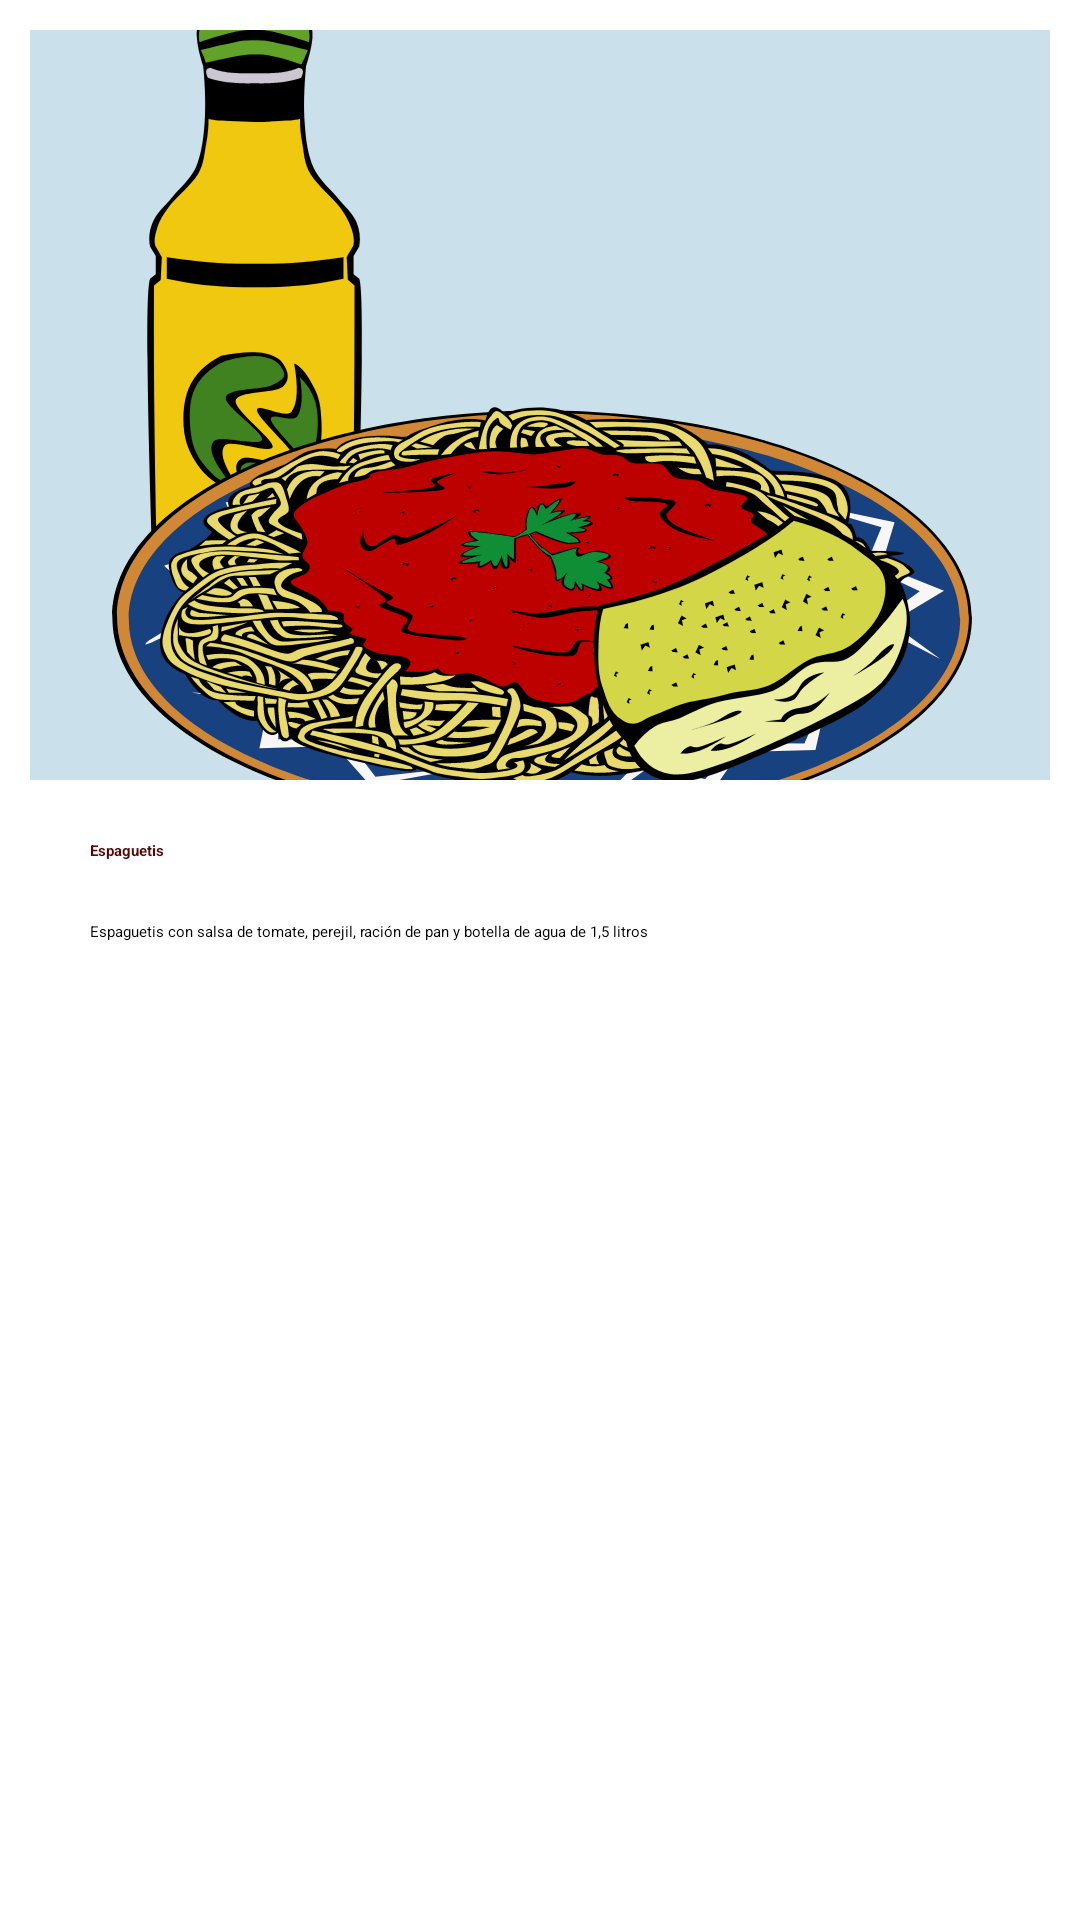

The Android layout XML behind this screen, and the referenced resources:
<!-- AndroidManifest.xml: application theme Theme.PMDM -->
<!-- res/layout/activity_ut01_ex02b_activiry.xml -->
<?xml version="1.0" encoding="utf-8"?>
<LinearLayout xmlns:android="http://schemas.android.com/apk/res/android"
    xmlns:app="http://schemas.android.com/apk/res-auto"
    xmlns:tools="http://schemas.android.com/tools"
    android:layout_width="match_parent"
    android:layout_height="match_parent"
    tools:context=".ex02.presentation.Ut01Ex02bActiviry"
    android:padding="10dp"
    android:orientation="vertical">

    <androidx.appcompat.widget.AppCompatImageView
        android:layout_width="match_parent"
        android:layout_height="@dimen/size_image"
        android:scaleType="centerCrop"
        app:srcCompat="@drawable/food" />

    <TextView
        android:layout_width="match_parent"
        android:layout_height="wrap_content"
        android:text="@string/title1"
        android:textColor="@color/red"
        android:textStyle="bold"
        android:maxLines="1"
        android:textAlignment="textStart"
        android:layout_marginTop="@dimen/size_margin"
        android:layout_marginLeft="@dimen/size_margin"/>
    <TextView
        android:layout_width="match_parent"
        android:layout_height="wrap_content"
        android:text="@string/description"
        android:textColor="@color/black"
        android:maxLines="2"
        android:textAlignment="textStart"
        android:layout_marginTop="@dimen/size_margin"
        android:layout_marginLeft="@dimen/size_margin"/>

    <LinearLayout
        android:layout_width="wrap_content"
        android:layout_height="wrap_content"
        android:orientation="horizontal"
        android:layout_marginTop="10dp">

        <androidx.appcompat.widget.AppCompatImageView
            android:layout_width="30dp"
            android:layout_height="30dp"
            app:srcCompat="@drawable/star"/>
        <androidx.appcompat.widget.AppCompatImageView
            android:layout_width="30dp"
            android:layout_height="30dp"
            app:srcCompat="@drawable/star"/>
        <androidx.appcompat.widget.AppCompatImageView
            android:layout_width="30dp"
            android:layout_height="30dp"
            app:srcCompat="@drawable/star"/>
        <androidx.appcompat.widget.AppCompatImageView
            android:layout_width="30dp"
            android:layout_height="30dp"
            app:srcCompat="@drawable/star"/>
        <androidx.appcompat.widget.AppCompatImageView
            android:layout_width="30dp"
            android:layout_height="30dp"
            app:srcCompat="@drawable/star"/>
        <androidx.appcompat.widget.AppCompatImageView
            android:layout_width="30dp"
            android:layout_height="30dp"
            app:srcCompat="@drawable/hearts"
            android:layout_marginLeft="180dp"/>
    </LinearLayout>

</LinearLayout>
<!-- resources referenced by this layout -->
<resources>
  <color name="black">#FF000000</color>
  <color name="red">#530707</color>
  <dimen name="size_image">250dp</dimen>
  <dimen name="size_margin">20dp</dimen>
  <!-- drawable food: vector/xml drawable (drawable, 126227 chars, omitted) -->
  <string name="description">Espaguetis con salsa de tomate, perejil, ración de pan y botella de agua de 1,5 litros</string>
  <string name="title1">Espaguetis</string>
</resources>
